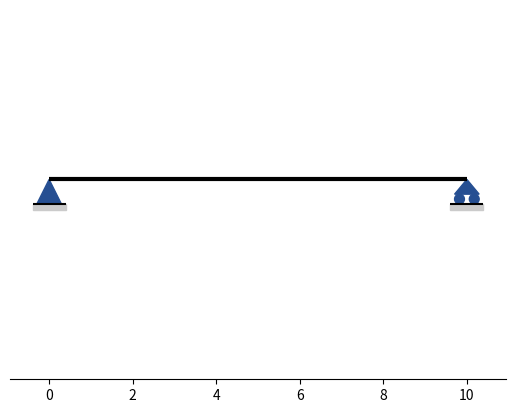

The script that saved this image:
import matplotlib.pyplot as plt

# Seccion 1: Viga | Apoyos | Carga ⬇︎

# creador de viga
class Beam:
    def __init__(self, L):
        self.L = L
        self.supports = []
    
    # creador de apoyos    
    class Support:
        def __init__(self, support_type, pos):
            self.support_type = support_type   # pinned , roller
            self.xreaction = None   # reacción en x
            self.yreaction = None   # reacción en y
            self.pos = pos   # posición apoyo
    
    # agregar apoyos 
    def add_support(self, support_type, pos):
        self.supports.append(self.Support(support_type, pos))
    
    # agregar carga puntual
    def add_load(self, pos, P, d):
        self.load_pos = pos   # posición carga
        self.load = P   # magnitud carga
        self.load_d = d   # dirección carga ('up' o 'down')
        
        if d == 'down':
            self.load = -P
    
    # calcular reacciones
    def reactions(self):
        for support in self.supports:
            # Fx
            support.xreaction = 0
            # Fy
            support.yreaction = -self.load/2
            
v = Beam(10)
v.add_support('pinned', 0)
v.add_support('roller', v.L)
v.add_load(v.L/2, 69, 'down')
v.reactions()
            


# Seccion 2: Gráfica ⬇︎

fig, ax = plt.subplots()

# dibujar viga
ax.hlines(y=0, xmin=0, xmax=v.L, color='black', linewidth=3)

# dibujar apoyos
l = v.L/34   # real = 2*l   # longitud apoyo
h = v.L/17   # altura apoyo
    
def draw_sub_support(pos):   # dibujar sub-apoyo (sombra)
    sub_l = l + l*0.35   # longitud sub-apoyo
    sub_h = h + l*0.45   # altura sub-apoyo
    ax.hlines(y=-h, xmin=pos-sub_l, xmax=pos+sub_l, color='black')
    ax.fill((pos-sub_l, pos+sub_l, pos+sub_l, pos-sub_l), (-h, -h, -sub_h, -sub_h), color='#CBCBCB')

def draw_support(support):
    if support.support_type == 'pinned':
        ax.fill((support.pos-l, support.pos+l, support.pos, support.pos-l), (-h, -h, 0, -h), color='#264F92')
        draw_sub_support(support.pos)
    elif support.support_type == 'roller':
        r = v.L/85
        ax.fill((support.pos-l, support.pos+l, support.pos, support.pos-l), (-(h-2*r), -(h-2*r), 0, -(h-2*r)), color='#264F92')
        circle1 = plt.Circle((support.pos-(l-r), -(h-r)), r, color='#264F92')
        circle2 = plt.Circle((support.pos+(l-r), -(h-r)), r, color='#264F92')
        ax.add_artist(circle1)
        ax.add_artist(circle2)
        draw_sub_support(support.pos)
    
for support in v.supports:
    draw_support(support)

# no mostrar ejes
ax.yaxis.set_visible(False)
ax.spines['left'].set_visible(False)
ax.spines['top'].set_visible(False)
ax.spines['right'].set_visible(False)

# plt.tight_layout()
plt.axis('equal')   # 'equal' | 'scaled' | 'tight' | 'auto' | 'image' | 'square'
# plt.grid(linewidth=0.2)
# ax.set_axisbelow(True)   # cuadrícula detrás de la gráfica
plt.show()
